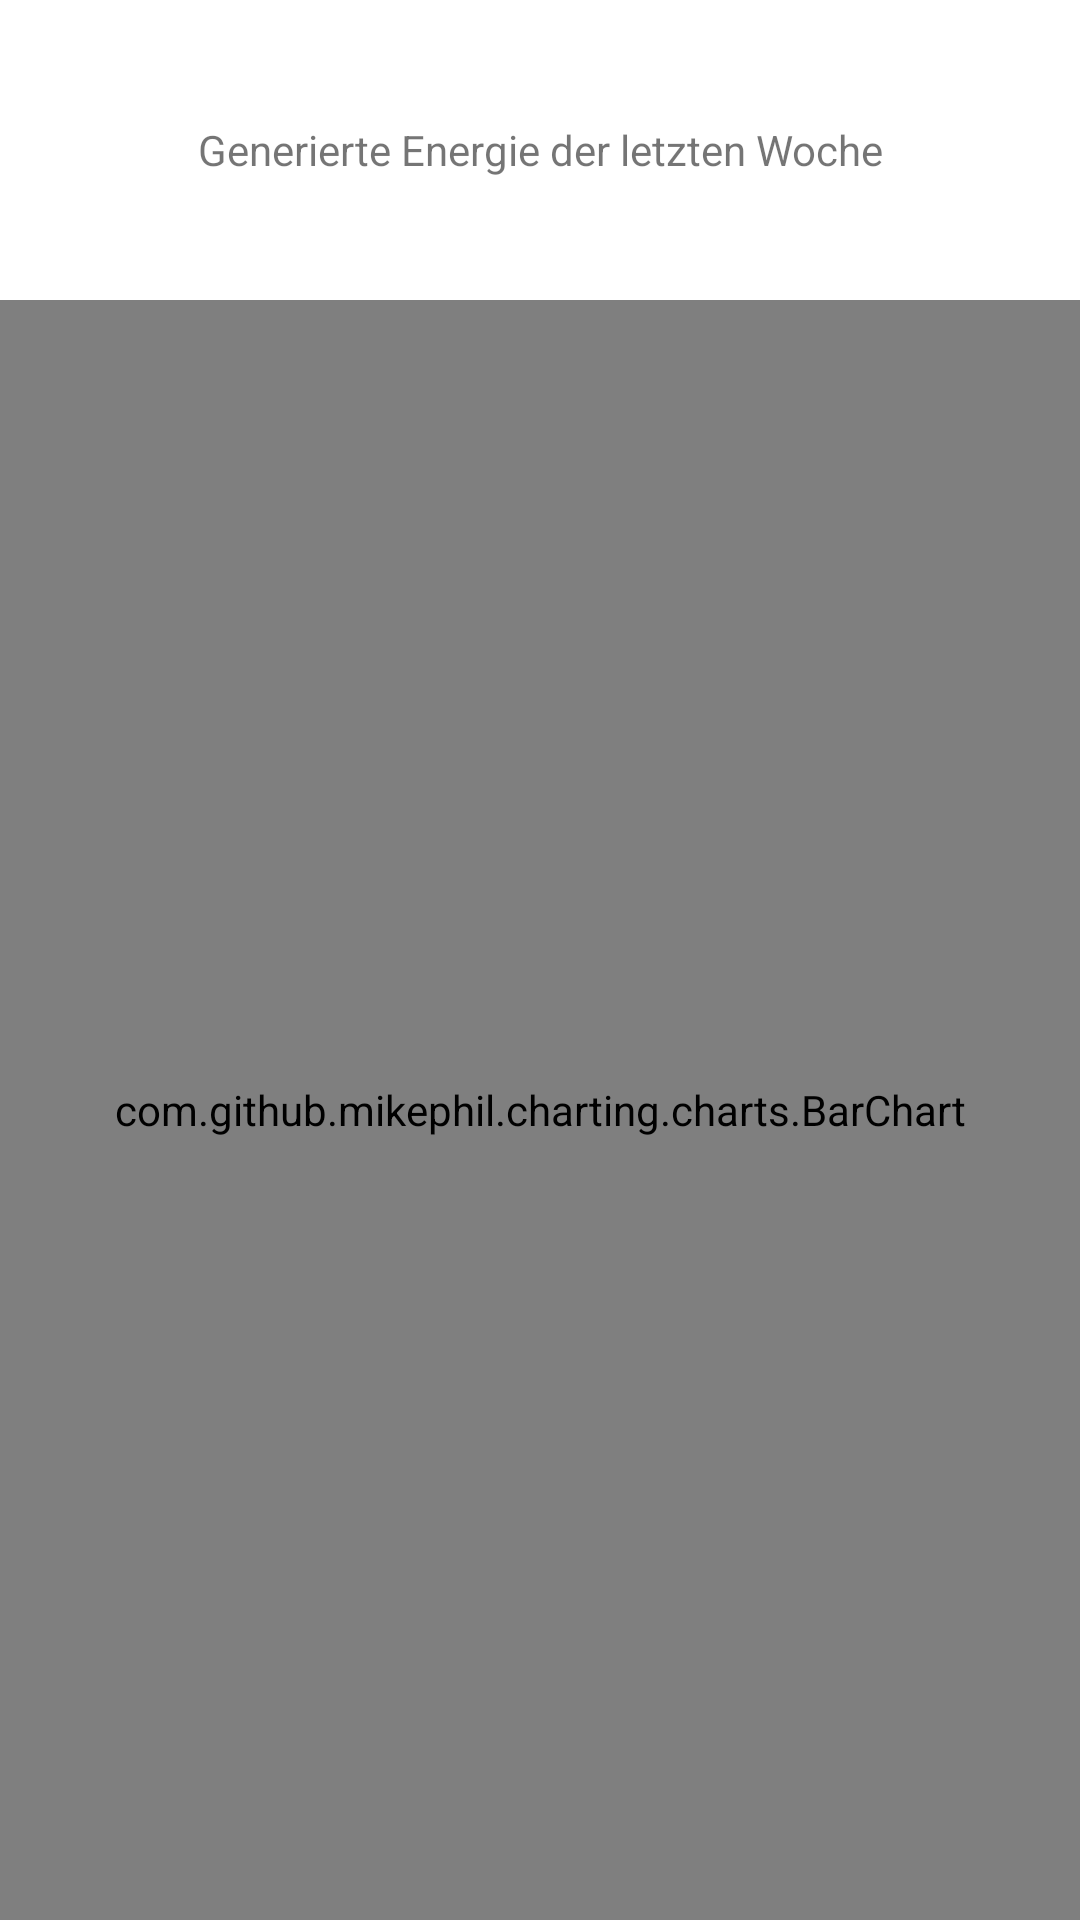

Here is an Android app screen rendered from its layout file. Give the layout XML and the strings, colors and styles it references.
<!-- AndroidManifest.xml: application theme Theme.Pfaffhack -->
<!-- res/layout/fragment_statistik.xml -->
<?xml version="1.0" encoding="utf-8"?>
<androidx.constraintlayout.widget.ConstraintLayout xmlns:android="http://schemas.android.com/apk/res/android"
    xmlns:app="http://schemas.android.com/apk/res-auto"
    xmlns:tools="http://schemas.android.com/tools"
    android:layout_width="match_parent"
    android:layout_height="match_parent">

    <TextView
        android:id="@+id/titleStatistik"
        android:layout_width="match_parent"
        android:layout_height="100dp"
        android:gravity="center"
        android:text="Generierte Energie der letzten Woche"
        app:layout_constraintBottom_toBottomOf="parent"
        app:layout_constraintEnd_toEndOf="parent"
        app:layout_constraintHorizontal_bias="0.0"
        app:layout_constraintStart_toStartOf="parent"
        app:layout_constraintTop_toTopOf="parent"
        app:layout_constraintVertical_bias="0.0" />

    <com.github.mikephil.charting.charts.BarChart
        android:id="@+id/idBarChart"
        android:layout_width="0dp"
        android:layout_height="0dp"
        app:layout_constraintBottom_toBottomOf="parent"
        app:layout_constraintEnd_toEndOf="parent"
        app:layout_constraintHorizontal_bias="0.0"
        app:layout_constraintStart_toStartOf="parent"
        app:layout_constraintTop_toBottomOf="@+id/titleStatistik" />

</androidx.constraintlayout.widget.ConstraintLayout>
<!-- resources referenced by this layout -->
<resources>
  <style name="Theme.Pfaffhack" parent="Theme.MaterialComponents.DayNight.NoActionBar">
          
          <item name="colorPrimary">@color/colorToolbar</item>
          <item name="colorPrimaryVariant">@color/purple_700</item>
          <item name="colorOnPrimary">@color/white</item>
          
          <item name="colorSecondary">@color/teal_200</item>
          <item name="colorSecondaryVariant">@color/teal_700</item>
          <item name="colorOnSecondary">@color/black</item>
          
          <item name="android:statusBarColor" tools:targetApi="l">@color/colorToolbar</item>
          <item name="android:textColorPrimary">@color/white</item>
      </style>
  <color name="colorToolbar">#FF4B8B3B</color>
  <color name="purple_700">#FF3700B3</color>
  <color name="white">#FFFFFFFF</color>
  <color name="teal_200">#FF03DAC5</color>
  <color name="teal_700">#FF018786</color>
  <color name="black">#FF000000</color>
</resources>
